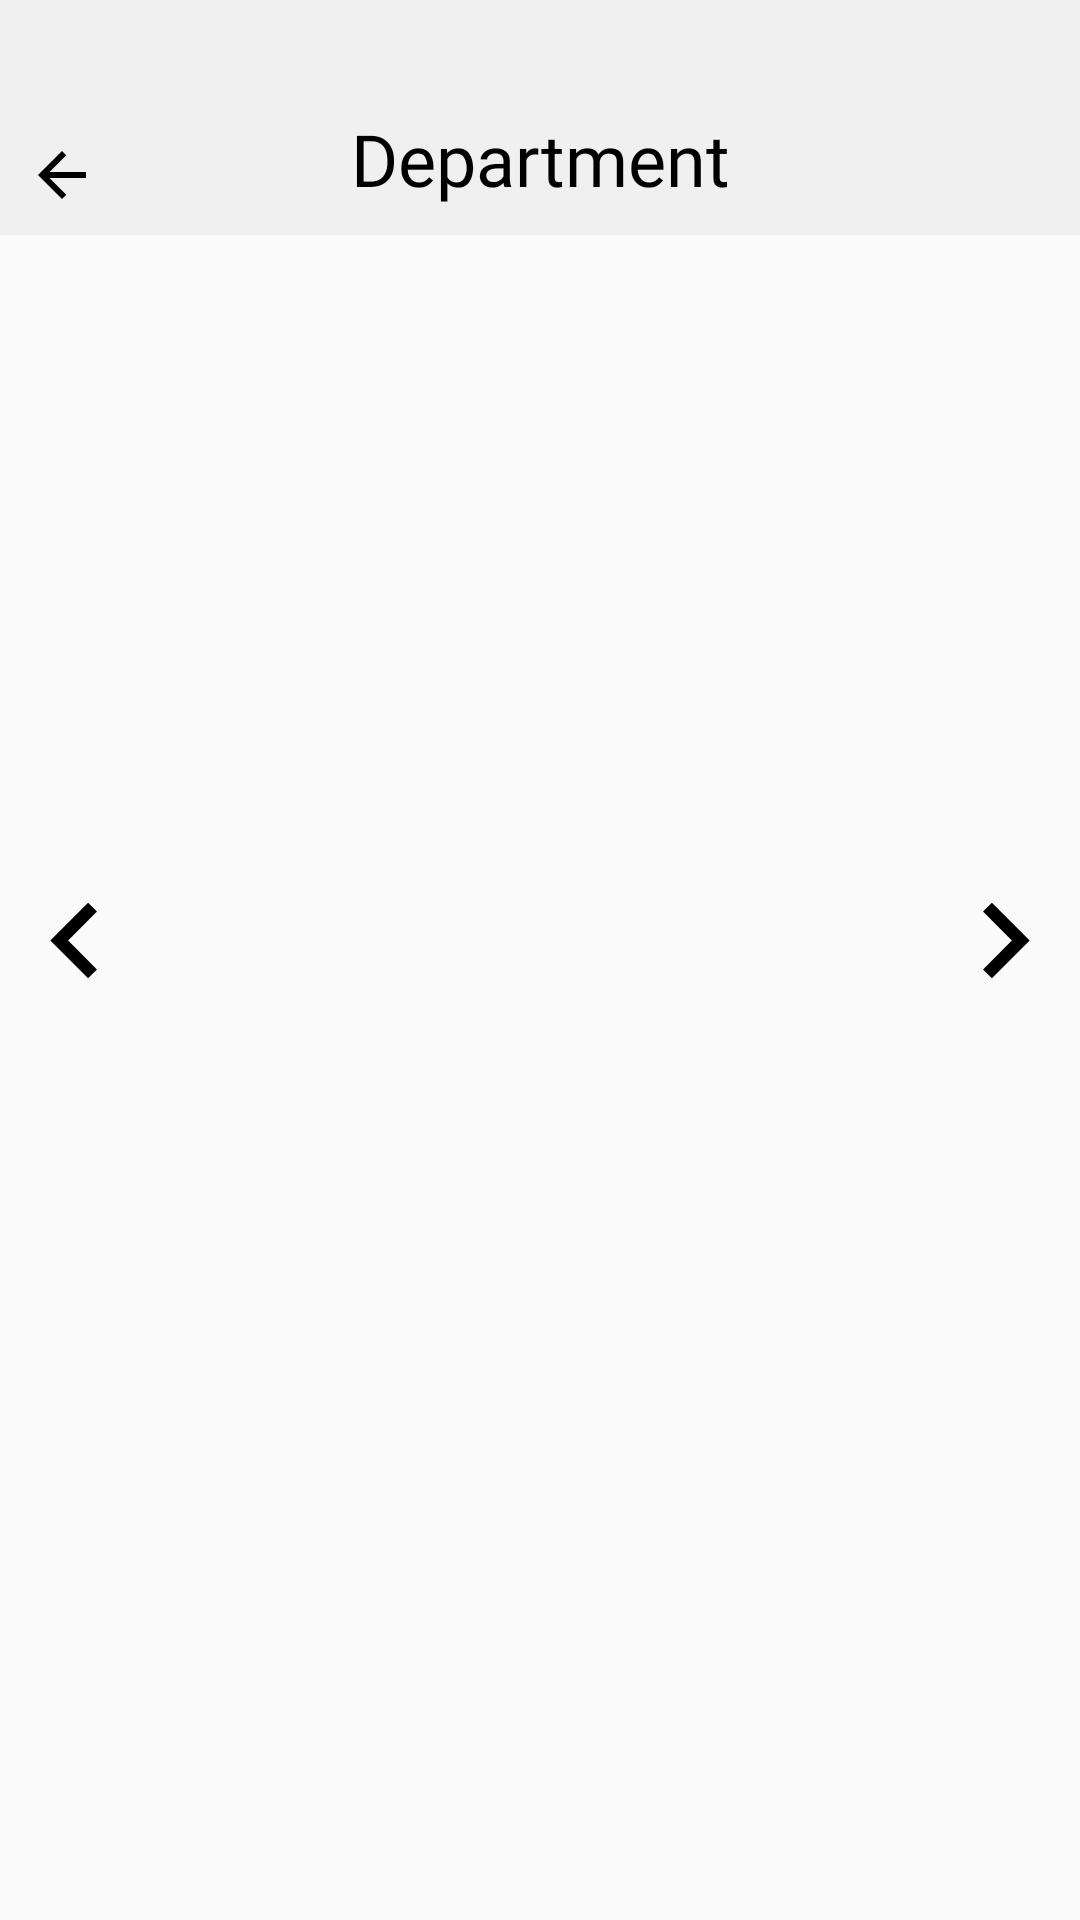

Reconstruct the res/layout file that produces this screen, plus the resources it refers to.
<!-- AndroidManifest.xml: application theme AppTheme -->
<!-- res/layout/activity_slide.xml -->
<?xml version="1.0" encoding="utf-8"?>
<androidx.constraintlayout.widget.ConstraintLayout xmlns:android="http://schemas.android.com/apk/res/android"
        xmlns:app="http://schemas.android.com/apk/res-auto"
        xmlns:tools="http://schemas.android.com/tools"
        android:layout_width="match_parent"
        android:layout_height="match_parent"
        android:layout_gravity="center"
        android:gravity="center"
        android:visibility="visible">

    <androidx.constraintlayout.widget.Guideline
            android:id="@+id/guideline121"
            android:layout_width="wrap_content"
            android:layout_height="wrap_content"
            android:orientation="horizontal"
            app:layout_constraintGuide_percent="0.06" />

    <androidx.constraintlayout.widget.Guideline
            android:id="@+id/guideline122"
            android:layout_width="wrap_content"
            android:layout_height="wrap_content"
            android:orientation="horizontal"
            app:layout_constraintGuide_percent="0.15" />

    <androidx.constraintlayout.widget.Guideline
            android:id="@+id/guideline123"
            android:layout_width="wrap_content"
            android:layout_height="wrap_content"
            android:orientation="vertical"
            app:layout_constraintGuide_percent=".14" />

    <androidx.recyclerview.widget.RecyclerView
            android:id="@+id/rev_img"
            android:layout_width="0dp"
            android:layout_height="0dp"
            android:layout_marginTop="2dp"
            app:layout_constraintBottom_toBottomOf="parent"
            app:layout_constraintEnd_toEndOf="@+id/nextimg"
            app:layout_constraintHorizontal_bias="0.0"
            app:layout_constraintStart_toStartOf="@+id/previmg"
            app:layout_constraintTop_toBottomOf="@+id/imagehead"
            tools:itemCount="1" />

    <ImageView
            android:id="@+id/previmg"
            android:layout_width="0dp"
            android:layout_height="0dp"
            android:clickable="true"
            android:elevation="25dp"
            android:focusable="true"
            app:layout_constraintBottom_toTopOf="@+id/guideline110"
            app:layout_constraintEnd_toStartOf="@+id/guideline123"
            app:layout_constraintHorizontal_bias="1.0"
            app:layout_constraintStart_toStartOf="parent"
            app:layout_constraintTop_toTopOf="@+id/guideline103"
            app:layout_constraintVertical_bias="0.0"
            app:srcCompat="@drawable/ic_navigate_before_black_24dp"
            tools:ignore="ContentDescription,VectorDrawableCompat" />

    <ImageView
            android:id="@+id/nextimg"
            android:layout_width="0dp"
            android:layout_height="0dp"
            android:background="#00AFA6A6"
            android:clickable="true"
            android:elevation="25dp"
            android:focusable="true"
            app:layout_constraintBottom_toTopOf="@+id/guideline110"
            app:layout_constraintEnd_toEndOf="parent"
            app:layout_constraintHorizontal_bias="1.0"
            app:layout_constraintStart_toStartOf="@+id/guideline113"
            app:layout_constraintTop_toTopOf="@+id/guideline103"
            app:layout_constraintVertical_bias="0.0"
            app:srcCompat="@drawable/ic_navigate_next_black_24dp"
            tools:ignore="ContentDescription,VectorDrawableCompat" />

    <androidx.constraintlayout.widget.Guideline
            android:id="@+id/guideline103"
            android:layout_width="wrap_content"
            android:layout_height="wrap_content"
            android:orientation="horizontal"
            app:layout_constraintGuide_percent="0.42" />

    <androidx.constraintlayout.widget.Guideline
            android:id="@+id/guideline110"
            android:layout_width="wrap_content"
            android:layout_height="wrap_content"
            android:orientation="horizontal"
            app:layout_constraintGuide_percent="0.56" />

    <androidx.constraintlayout.widget.Guideline
            android:id="@+id/guideline113"
            android:layout_width="wrap_content"
            android:layout_height="wrap_content"
            android:orientation="vertical"
            app:layout_constraintGuide_percent=".86" />

    <ImageView
            android:id="@+id/imageView3"
            android:layout_width="0dp"
            android:layout_height="0dp"
            app:layout_constraintBottom_toTopOf="@+id/guideline121"
            app:layout_constraintEnd_toEndOf="parent"
            app:layout_constraintStart_toStartOf="parent"
            app:layout_constraintTop_toTopOf="parent"
            app:srcCompat="@drawable/backgroundcolor"
            tools:ignore="ContentDescription" />

    <TextView
            android:id="@+id/imagehead"
            android:layout_width="0dp"
            android:layout_height="40dp"
            android:background="@drawable/backgroundcolor"
            android:enabled="false"
            android:fontFamily="@font/siemens"
            android:gravity="center|center_horizontal"
            android:includeFontPadding="false"
            android:paddingBottom="8dp"
            android:text="Department"
            android:textAllCaps="false"
            android:textColor="#000000"
            android:textSize="24sp"
            app:layout_constraintBottom_toTopOf="@+id/guideline122"
            app:layout_constraintEnd_toEndOf="parent"
            app:layout_constraintStart_toStartOf="@+id/imageView3"
            app:layout_constraintTop_toTopOf="@+id/guideline121"
            app:layout_constraintVertical_bias="0.0"
            tools:ignore="Autofill,HardcodedText,LabelFor,TextFields" />

    <ImageButton
            android:id="@+id/backk"
            android:layout_width="0dp"
            android:layout_height="0dp"
            android:background="?attr/selectableItemBackground"
            android:soundEffectsEnabled="true"
            app:layout_constraintBottom_toBottomOf="@+id/imagehead"
            app:layout_constraintEnd_toStartOf="@+id/guideline9"
            app:layout_constraintHorizontal_bias="0.0"
            app:layout_constraintStart_toStartOf="parent"
            app:layout_constraintTop_toTopOf="@+id/imagehead"
            app:layout_constraintVertical_bias="1.0"
            app:srcCompat="@drawable/back2"
            tools:ignore="ContentDescription,VectorDrawableCompat" />

    <androidx.constraintlayout.widget.Guideline
            android:id="@+id/guideline9"
            android:layout_width="wrap_content"
            android:layout_height="wrap_content"
            android:orientation="vertical"
            app:layout_constraintGuide_percent="0.11435523" />

</androidx.constraintlayout.widget.ConstraintLayout>
<!-- resources referenced by this layout -->
<resources>
  <!-- drawable back2 (drawable) -->
  <vector xmlns:android="http://schemas.android.com/apk/res/android"
          android:width="24dp"
          android:height="24dp"
          android:viewportWidth="24"
          android:viewportHeight="24">
    <path
            android:fillColor="@android:color/black"
            android:pathData="M20,11H7.83l5.59,-5.59L12,4l-8,8 8,8 1.41,-1.41L7.83,13H20v-2z" />
  </vector>
  <!-- drawable backgroundcolor (drawable) -->
  <?xml version="1.0" encoding="utf-8"?>
  <shape xmlns:android="http://schemas.android.com/apk/res/android">
      <solid android:color="#F0F0F0" />
  </shape>
  <!-- drawable ic_navigate_before_black_24dp (drawable) -->
  <vector xmlns:android="http://schemas.android.com/apk/res/android"
          android:width="48dp"
          android:height="48dp"
          android:viewportWidth="24.0"
          android:viewportHeight="24.0">
      <path
              android:fillColor="#FF000000"
              android:pathData="M15.41,7.41L14,6l-6,6 6,6 1.41,-1.41L10.83,12z" />
  </vector>
  <!-- drawable ic_navigate_next_black_24dp (drawable) -->
  <vector xmlns:android="http://schemas.android.com/apk/res/android"
          android:width="48dp"
          android:height="48dp"
          android:viewportWidth="24.0"
          android:viewportHeight="24.0">
      <path
              android:fillColor="#FF000000"
              android:pathData="M10,6L8.59,7.41 13.17,12l-4.58,4.59L10,18l6,-6z" />
  </vector>
  <style name="AppTheme" parent="Theme.MaterialComponents.Light.NoActionBar.Bridge">
          <item name="fontFamily">@font/siemens</item>
          
          
      </style>
</resources>
